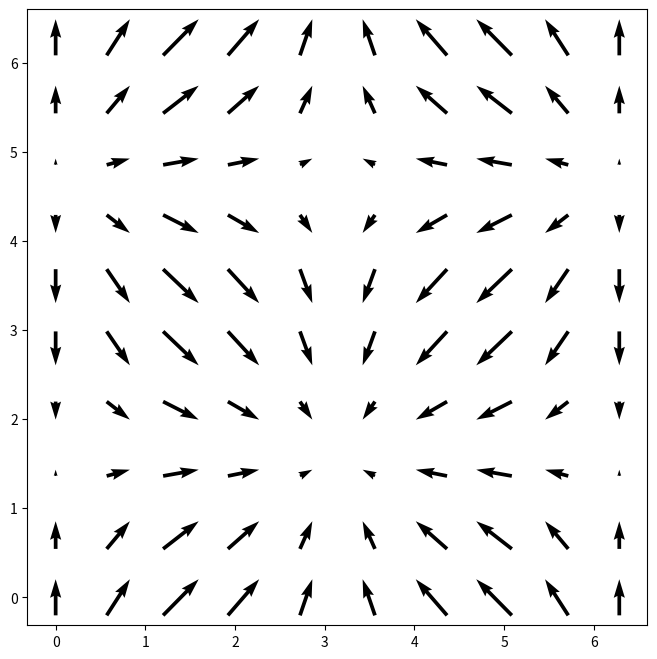

Source code (Python): (Note: this script raises an exception after producing the figure.)

import numpy as np
import matplotlib.pyplot as plt

x = y = np.linspace(0, 2*np.pi, 10)
x, y = np.meshgrid(x, y)

fx = np.sin(x)
fy = np.cos(y)
f_mag = (fx**2+fy**2)**0.5
plt.figure(figsize=(8,8))
plt.quiver(x, y, fx, fy, pivot='middle')
# plt.streamplot(x, y, fx, fy, density=1)
# plt.imshow(f_mag,cmap='gray')
plt.quiverkey(0, 1, 1, 1, label="=1m/s")
plt.axis('scaled')
plt.show()
